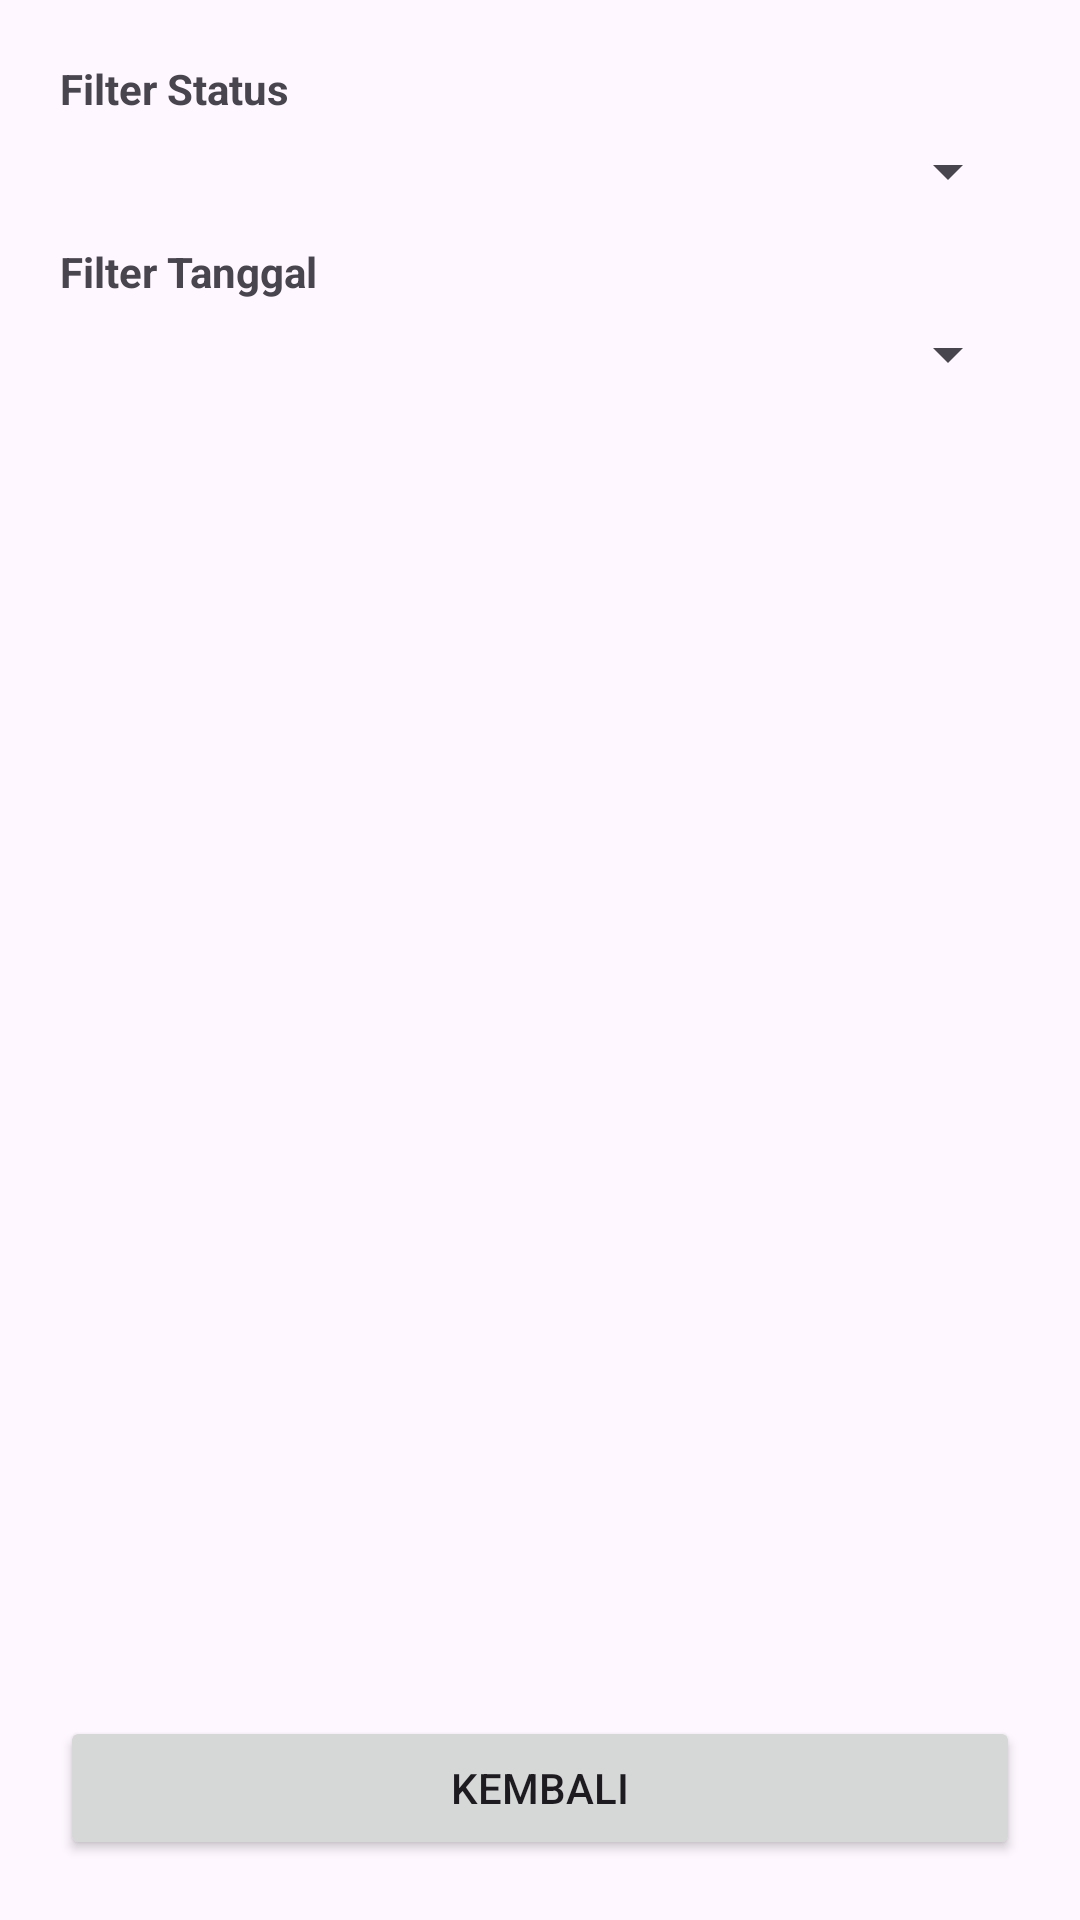

Layout XML and referenced resources for this Android screen:
<!-- AndroidManifest.xml: application theme Theme.BengkelApp -->
<!-- res/layout/activity_list_servis.xml -->
<?xml version="1.0" encoding="utf-8"?>
<LinearLayout
    xmlns:android="http://schemas.android.com/apk/res/android"
    android:layout_width="match_parent"
    android:layout_height="match_parent"
    android:orientation="vertical"
    android:padding="20dp">

    <TextView
        android:layout_width="wrap_content"
        android:layout_height="wrap_content"
        android:text="Filter Status"
        android:textStyle="bold"/>

    <Spinner
        android:id="@+id/spFilterStatus"
        android:layout_width="match_parent"
        android:layout_height="wrap_content"
        android:layout_marginTop="6dp" />

    <TextView
        android:layout_width="wrap_content"
        android:layout_height="wrap_content"
        android:text="Filter Tanggal"
        android:textStyle="bold"
        android:layout_marginTop="12dp"/>

    <Spinner
        android:id="@+id/spFilterTanggal"
        android:layout_width="match_parent"
        android:layout_height="wrap_content"
        android:layout_marginTop="6dp" />

    <ListView
        android:id="@+id/listServis"
        android:layout_width="match_parent"
        android:layout_height="0dp"
        android:layout_weight="1"/>

    <Button
        android:id="@+id/btnKembali"
        android:layout_width="match_parent"
        android:layout_height="wrap_content"
        android:text="Kembali"/>

</LinearLayout>
<!-- resources referenced by this layout -->
<resources>
  <style name="Theme.BengkelApp" parent="Base.Theme.BengkelApp" />
  <style name="Base.Theme.BengkelApp" parent="Theme.Material3.DayNight.NoActionBar">
  
      </style>
</resources>
